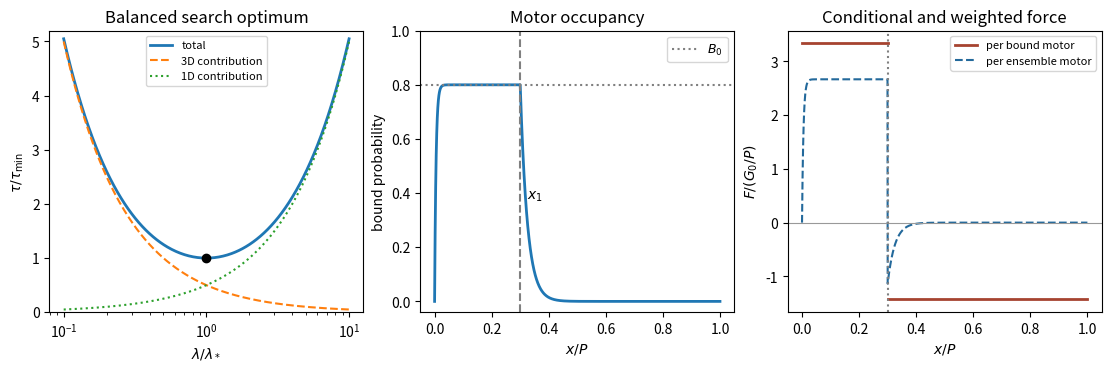

Write Python code to recreate this figure. (Note: this script raises an exception after producing the figure.)
"""Original model curves; Python 3.14, numpy 2.3.5, matplotlib 3.10.7."""
from pathlib import Path
import numpy as np
import matplotlib
matplotlib.use('Agg')
import matplotlib.pyplot as plt
fig, axes = plt.subplots(1, 3, figsize=(11, 3.6), layout='constrained')
u=np.logspace(-1, 1, 400)
a=axes[0]
a.plot(u, (u+1/u)/2, label='total', lw=2)
a.plot(u, 1/(2*u), '--', label='3D contribution')
a.plot(u, u/2, ':', label='1D contribution')
a.plot(1,1,'ko')
a.set(xscale='log', xlabel=r'$\lambda/\lambda_*$', ylabel=r'$\tau/\tau_{\min}$', title='Balanced search optimum', ylim=(0,5.2))
a.legend(fontsize=8)
x1=.3;k1=4.;k2=1.;v=.025;B0=k1/(k1+k2)
x=np.linspace(0,1,1600)
A=np.exp(-(k1+k2)*x1/v);Q=np.exp(-k2*(1-x1)/v)
incoming=Q*B0*(1-A)/(1-A*Q)
B=np.where(x<x1,B0+(incoming-B0)*np.exp(-(k1+k2)*x/v),B0*(1-A)/(1-A*Q)*np.exp(-k2*(x-x1)/v))
a=axes[1]
a.plot(x,B,lw=2)
a.axhline(B0,ls=':',color='0.5',label=r'$B_0$')
a.axvline(x1,ls='--',color='0.5')
a.text(x1+.025,.38,r'$x_1$')
a.set(xlabel=r'$x/P$',ylabel='bound probability',title='Motor occupancy',ylim=(-.04,1.0))
a.legend(fontsize=9)
a=axes[2]
a.plot([0,x1],[1/x1,1/x1],lw=2,color='#a64330',label='per bound motor')
a.plot([x1,1],[-1/(1-x1)]*2,lw=2,color='#a64330')
a.plot(x,B*np.where(x<x1,1/x1,-1/(1-x1)),ls='--',color='#23699b',label='per ensemble motor')
a.axhline(0,color='0.6',lw=.8)
a.axvline(x1,ls=':',color='0.5')
a.set(xlabel=r'$x/P$',ylabel=r'$F/(G_0/P)$',title='Conditional and weighted force')
a.legend(fontsize=8,loc='upper right')
fig.savefig(Path.cwd()/Path(__file__).with_suffix('.png').name,dpi=130,facecolor='white',transparent=False)
plt.close(fig)
